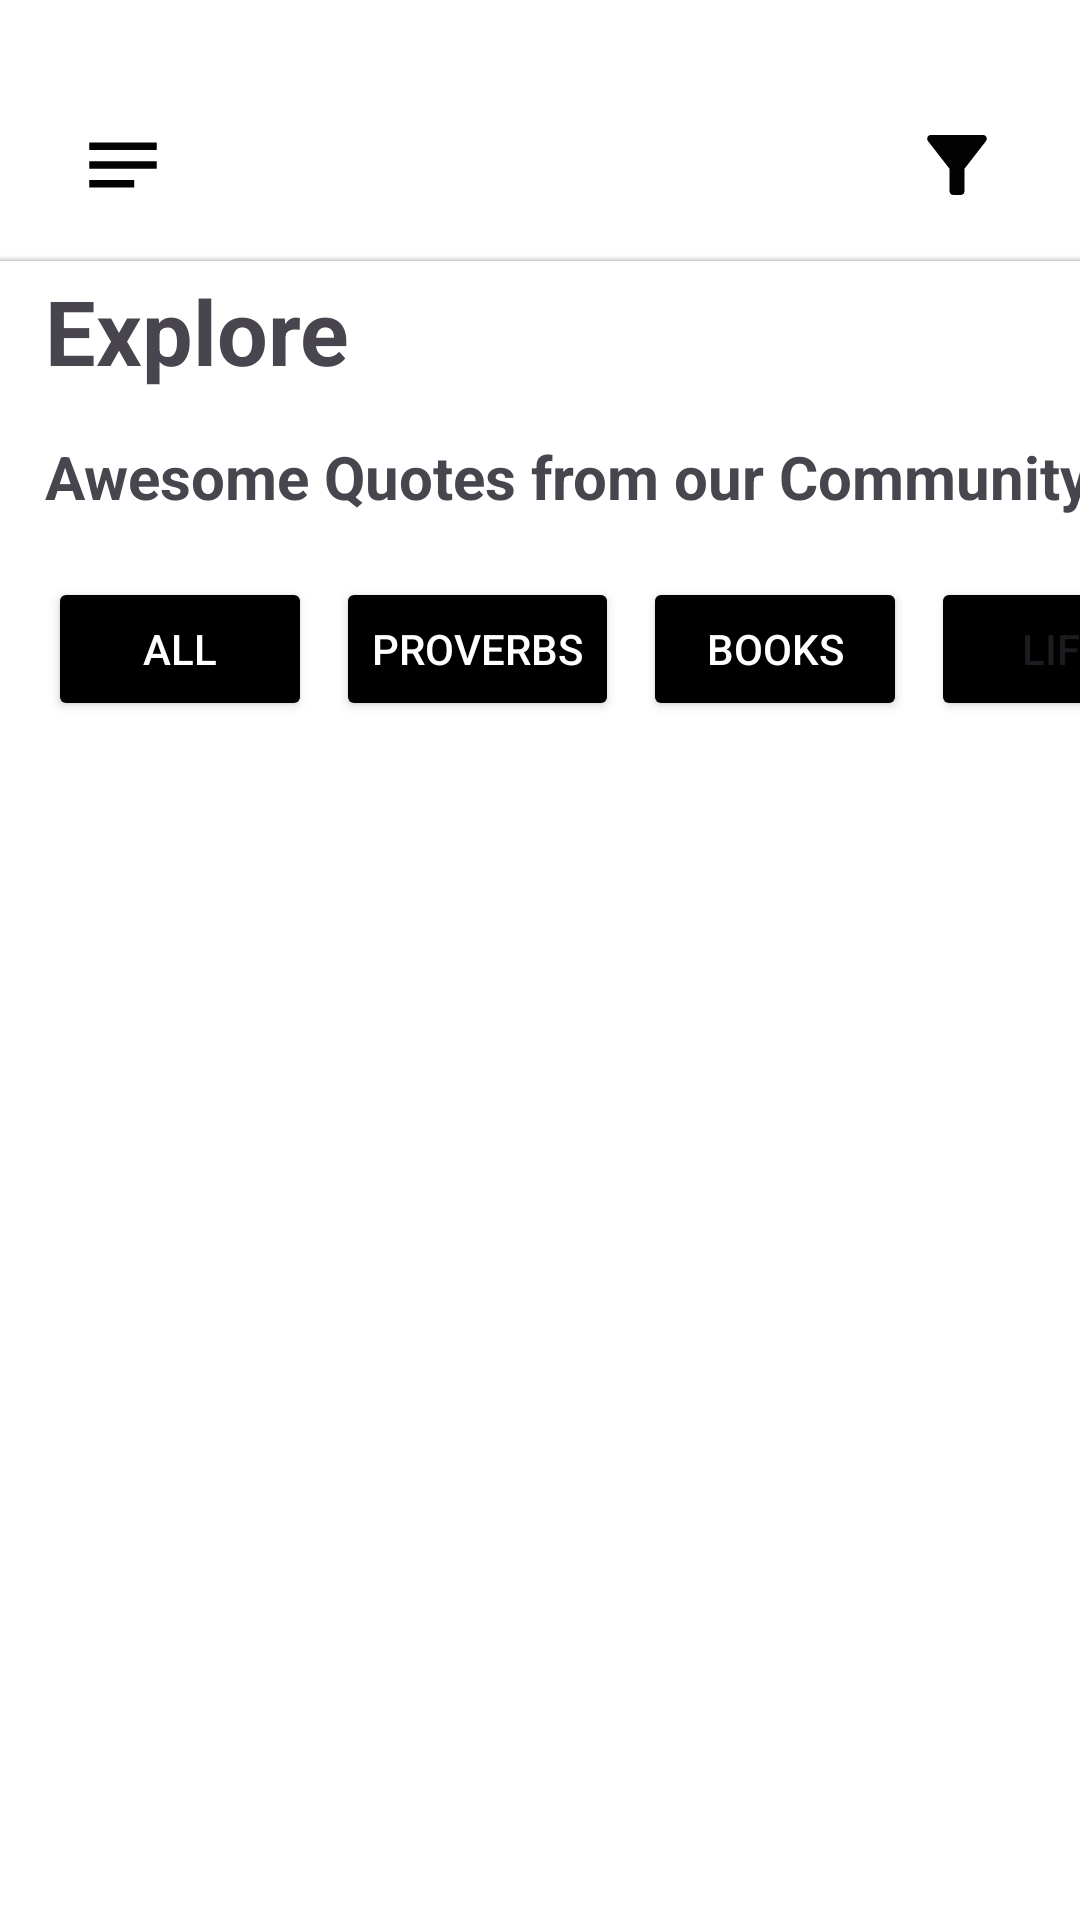

The Android layout XML behind this screen, and the referenced resources:
<!-- AndroidManifest.xml: application theme Theme.QuotesDay -->
<!-- res/layout/fragment_mainfragment.xml -->
<?xml version="1.0" encoding="utf-8"?>
<androidx.constraintlayout.widget.ConstraintLayout xmlns:android="http://schemas.android.com/apk/res/android"
    xmlns:tools="http://schemas.android.com/tools"
    android:layout_width="match_parent"
    android:layout_height="match_parent"
    android:id="@+id/mainfragmentt"
android:background="@color/white"
    xmlns:app="http://schemas.android.com/apk/res-auto"
    tools:context=".MainFragment">

    <androidx.appcompat.widget.Toolbar
        xmlns:android="http://schemas.android.com/apk/res/android"
        xmlns:app="http://schemas.android.com/apk/res-auto"
        android:id="@+id/toolbar"
        android:layout_width="match_parent"
        android:layout_height="70dp"
        android:background="@color/white"
        android:paddingHorizontal="10dp"
        android:elevation="4dp"
        app:layout_constraintStart_toStartOf="parent"
        app:layout_constraintEnd_toEndOf="parent"
        app:layout_constraintTop_toTopOf="parent">

        <ImageView
            android:id="@+id/leftIcon"
            android:layout_width="wrap_content"
            android:layout_height="wrap_content"
            android:layout_marginTop="40dp"
            android:layout_marginStart="15dp"
            android:src="@drawable/outline_notes_24"
            android:layout_gravity="start|center_vertical" />


        <TextView
            android:id="@+id/toolbarTitle"
            android:layout_width="wrap_content"
            android:layout_height="wrap_content"
            android:text="Quotes Day"
            android:textColor="@android:color/white"
            android:textSize="18sp"
            android:layout_gravity="center" />

        <ImageView
            android:id="@+id/rightIcon"
            android:layout_width="wrap_content"
            android:layout_height="wrap_content"
            android:layout_marginTop="40dp"
     android:layout_marginEnd="15dp"
            android:src="@drawable/baseline_filter_alt_24"
            android:layout_gravity="end|center_vertical" />

    </androidx.appcompat.widget.Toolbar>



    <View
        android:layout_width="match_parent"
        android:layout_height="2dp"
       android:background="@drawable/shadowline"
        android:layout_marginTop="15dp"
        app:layout_constraintStart_toStartOf="parent"
        app:layout_constraintEnd_toEndOf="parent"
        app:layout_constraintTop_toBottomOf="@id/toolbar"/>



    <TextView
        android:id="@+id/exploretext"
        android:layout_width="wrap_content"
        android:layout_height="wrap_content"
        android:layout_marginTop="20dp"
        android:layout_marginStart="15dp"
        android:fontFamily="sans-serif"
        android:text="Explore"
        android:textSize="30sp"
        android:textStyle="bold"
        app:layout_constraintStart_toStartOf="parent"
        app:layout_constraintTop_toBottomOf="@id/toolbar" />

    <TextView
        android:id="@+id/text_Comm"
        android:layout_width="wrap_content"
        android:layout_height="wrap_content"
        android:layout_marginTop="15dp"
        android:layout_marginStart="15dp"
        android:fontFamily="sans-serif"
        android:text="Awesome Quotes from our Community"
        android:textSize="20sp"
        android:textStyle="bold"
        app:layout_constraintStart_toStartOf="parent"
        app:layout_constraintTop_toBottomOf="@id/exploretext" />

    <HorizontalScrollView
        android:id="@+id/scrollview"
        android:layout_width="wrap_content"
        android:layout_height="wrap_content"
        android:scrollbars="none"
        android:fillViewport="true"
        android:layout_marginTop="20dp"
        android:foregroundGravity="center"
        app:layout_constraintEnd_toEndOf="parent"
        app:layout_constraintStart_toStartOf="parent"
        app:layout_constraintTop_toBottomOf="@id/text_Comm">

        <LinearLayout
            android:layout_width="0dp"
            android:layout_height="wrap_content"
            android:layout_marginHorizontal="16dp"
            android:orientation="horizontal">

            <Button
                android:id="@+id/btnAll"
                android:layout_width="wrap_content"
                android:layout_height="wrap_content"
                app:cornerRadius="15dp"
                app:backgroundTint="@color/black"
                android:text="All"
                android:textColor="@android:color/white" />

            <Button
                android:id="@+id/btnProverbs"
                android:layout_width="wrap_content"
                android:layout_height="wrap_content"
                android:layout_marginStart="8dp"
                android:backgroundTint="@color/black"
                android:text="Proverbs"
                android:textColor="@color/white"
                app:cornerRadius="15dp" />

            <Button
                android:id="@+id/btnBooks"
                android:layout_width="wrap_content"
                android:layout_height="wrap_content"
                android:textColor="@color/white"
                android:layout_marginStart="8dp"
                app:cornerRadius="15dp"
                android:backgroundTint="@color/black"
                android:text="Books" />

            <Button
                android:id="@+id/btnLife"
                android:layout_width="wrap_content"
                android:layout_height="wrap_content"
                android:backgroundTint="@color/black"
                android:layout_marginStart="8dp"
                app:cornerRadius="15dp"
                android:text="Life" />

            <Button
                android:id="@+id/btnMaintaility"
                android:layout_width="wrap_content"
                android:layout_height="wrap_content"
                android:backgroundTint="@color/black"
                android:layout_marginStart="8dp"
                android:text="Maintaility" />

            <Button
                android:id="@+id/btnEmotions"
                android:layout_width="wrap_content"
                android:layout_height="wrap_content"
                android:backgroundTint="@color/black"
                android:layout_marginStart="8dp"
                app:cornerRadius="15dp"
                android:text="Emotions" />

            <Button
                android:id="@+id/btnFamous"
                android:layout_width="wrap_content"
                android:layout_height="wrap_content"
                app:cornerRadius="15dp"
               android:layout_marginHorizontal="20dp"
                android:backgroundTint="@color/black"
                android:text="Famous" />
        </LinearLayout>
    </HorizontalScrollView>
    <androidx.recyclerview.widget.RecyclerView
        android:id="@+id/strecycleview"
        android:layout_width="match_parent"
        android:layout_height="0dp"
        android:layout_marginTop="20dp"
        tools:listitem="@layout/qoutestemplate"
        app:layout_constraintStart_toStartOf="parent"
        app:layout_constraintEnd_toEndOf="parent"
        app:layout_constraintBottom_toBottomOf="parent"
        app:layout_constraintTop_toBottomOf="@id/scrollview"/>

</androidx.constraintlayout.widget.ConstraintLayout>
<!-- res/layout/qoutestemplate.xml (included above) -->
<?xml version="1.0" encoding="utf-8"?>
<androidx.cardview.widget.CardView xmlns:android="http://schemas.android.com/apk/res/android"
    xmlns:app="http://schemas.android.com/apk/res-auto"
    android:layout_width="match_parent"
    android:layout_height="wrap_content"
    android:layout_margin="10dp"
    android:id="@+id/cardqoutes"
    android:padding="15dp"
    android:backgroundTint="@color/black"
    app:cardCornerRadius="16dp"
    android:elevation="6dp">


    <LinearLayout
        android:layout_width="match_parent"
        android:layout_height="wrap_content"
        android:orientation="vertical"
        android:padding="12dp">


        <TextView
            android:id="@+id/textqoutes"
            android:layout_width="match_parent"
            android:layout_height="wrap_content"
            android:gravity="center"
            android:text="Everything you can imagine is real."
            android:textColor="@color/white"
            android:textSize="18sp"
            android:textStyle="bold" />


        <TextView
            android:id="@+id/textwriter"
            android:layout_width="match_parent"
            android:layout_height="wrap_content"
            android:text="- Pablo Picasso"
            android:gravity="center"
            android:textColor="@color/white"
            android:textSize="14sp"
            android:layout_marginTop="20dp" />
    </LinearLayout>

</androidx.cardview.widget.CardView>
<!-- resources referenced by this layout -->
<resources>
  <color name="black">#FF000000</color>
  <color name="white">#FFFFFFFF</color>
  <!-- drawable baseline_filter_alt_24 (drawable) -->
  <vector xmlns:android="http://schemas.android.com/apk/res/android" android:height="32dp" android:tint="#040303" android:viewportHeight="24" android:viewportWidth="24" android:width="32dp">
        
      <path android:fillColor="@android:color/white" android:pathData="M4.25,5.61C6.27,8.2 10,13 10,13v6c0,0.55 0.45,1 1,1h2c0.55,0 1,-0.45 1,-1v-6c0,0 3.72,-4.8 5.74,-7.39C20.25,4.95 19.78,4 18.95,4H5.04C4.21,4 3.74,4.95 4.25,5.61z"/>
      
  </vector>
  <!-- drawable outline_notes_24 (drawable) -->
  <vector xmlns:android="http://schemas.android.com/apk/res/android" android:autoMirrored="true" android:height="32dp" android:tint="#040303" android:viewportHeight="960" android:viewportWidth="960" android:width="32dp">
        
      <path android:fillColor="@android:color/white" android:pathData="M120,720L120,640L600,640L600,720L120,720ZM120,520L120,440L840,440L840,520L120,520ZM120,320L120,240L840,240L840,320L120,320Z"/>
      
  </vector>
  <!-- drawable shadowline (drawable) -->
  <?xml version="1.0" encoding="utf-8"?>
  <shape xmlns:android="http://schemas.android.com/apk/res/android">
      <gradient
          android:startColor="#33000000"
          android:centerColor="#11000000"
          android:endColor="#00000000"
          android:angle="90"/>
  </shape>
  <style name="Theme.QuotesDay" parent="Base.Theme.QuotesDay" />
  <style name="Base.Theme.QuotesDay" parent="Theme.Material3.DayNight.NoActionBar">
          
          
      </style>
</resources>
